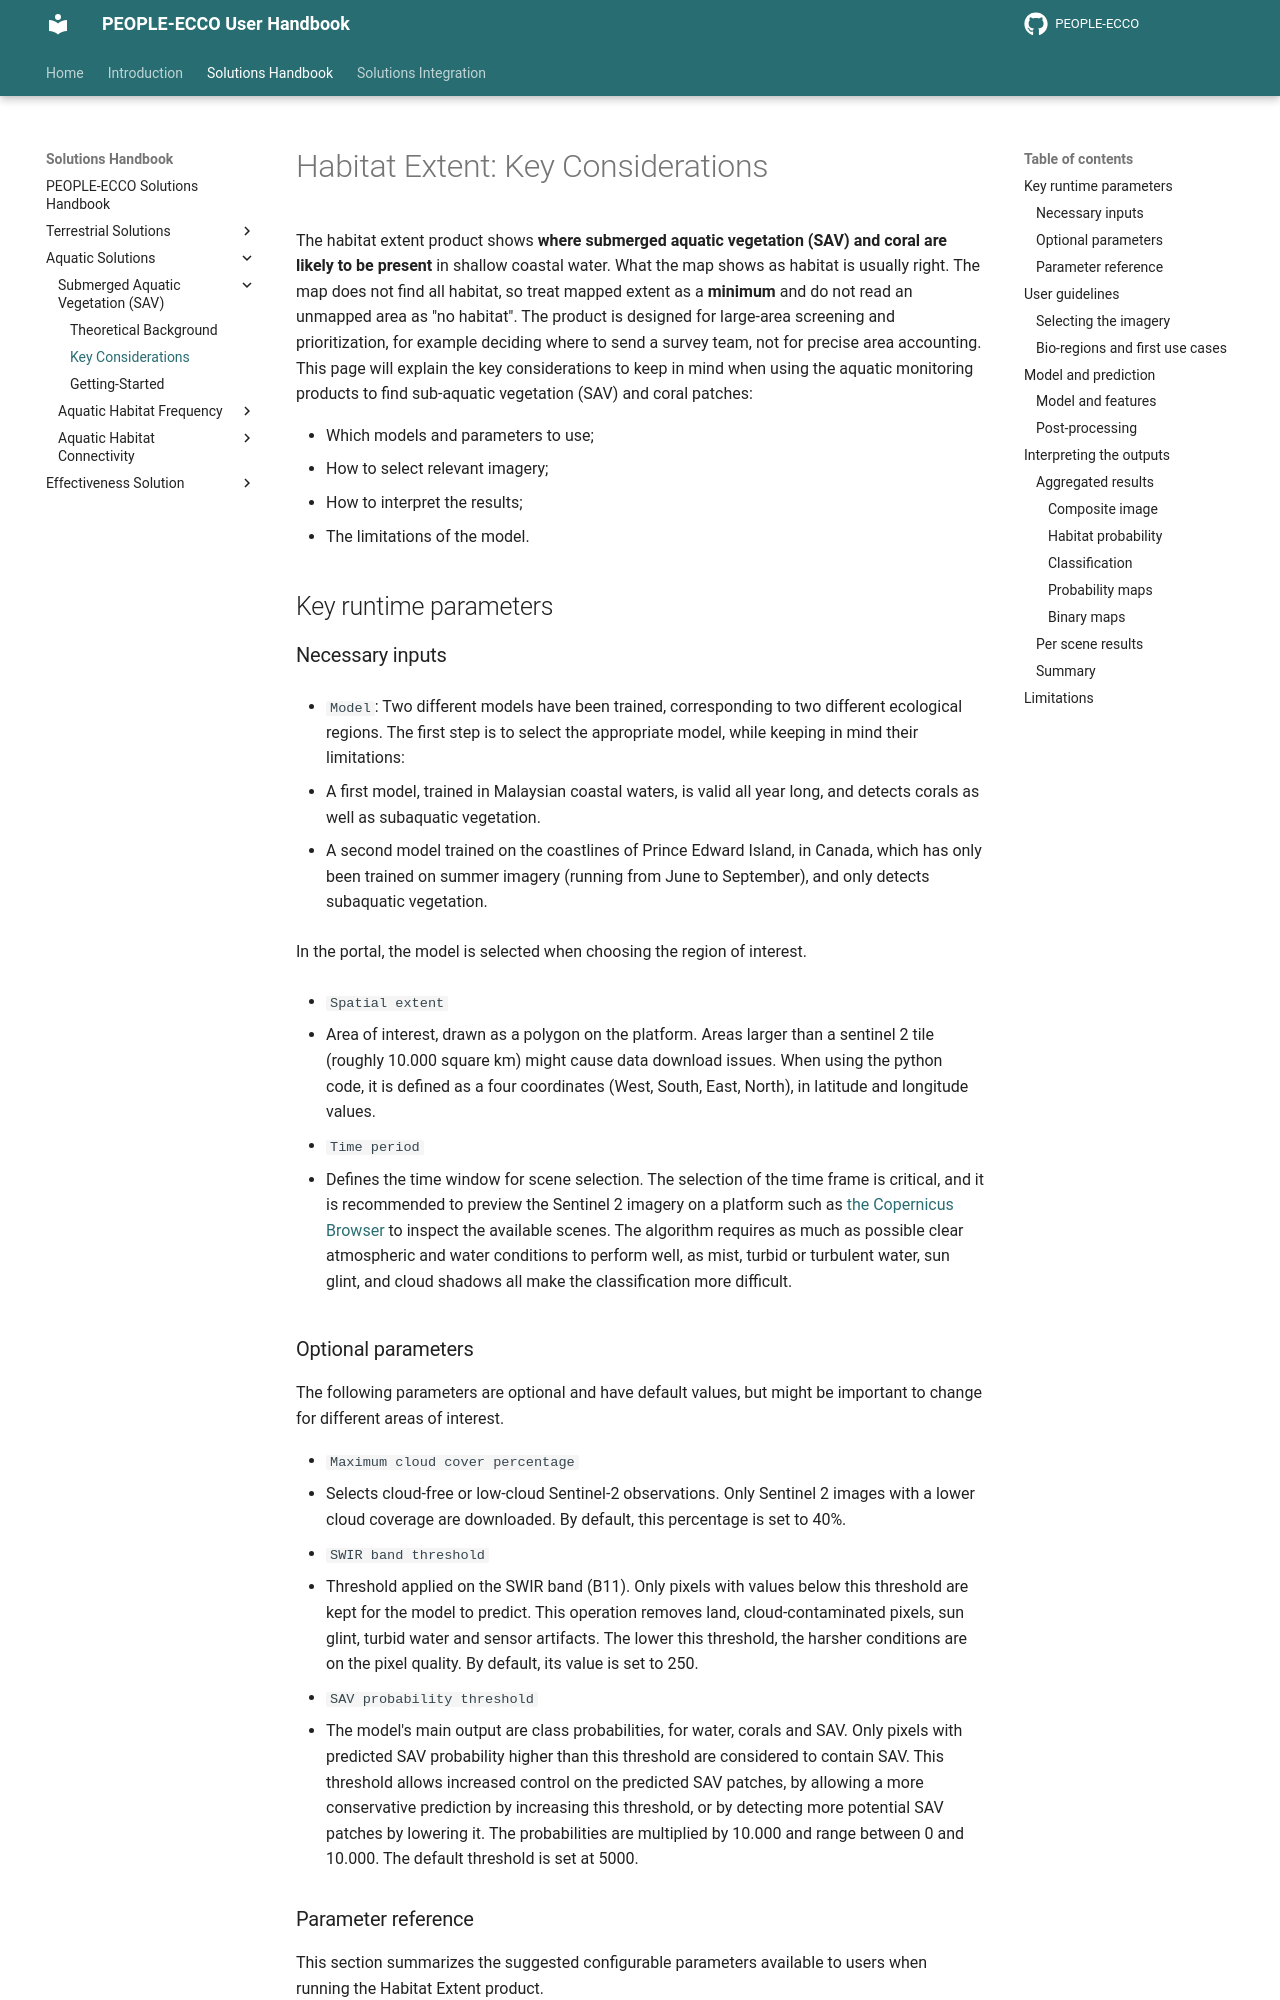

repository: PEOPLE-ECCO/PEOPLE-ECCO.github.io · page: handbook/aquatic-solutions/SAV/key-considerations/index.html · generator: mkdocs

# Habitat Extent: Key Considerations

The habitat extent product shows **where submerged aquatic vegetation (SAV) and coral are likely to be present** in shallow coastal water. What the map shows as habitat is usually right. The map does not find all habitat, so treat mapped extent as a **minimum** and do not read an unmapped area as "no habitat". The product is designed for large-area screening and prioritization, for example deciding where to send a survey team, not for precise area accounting.
This page will explain the key considerations to keep in mind when using the aquatic monitoring products to find sub-aquatic vegetation (SAV) and coral patches:

- Which models and parameters to use;
- How to select relevant imagery;
- How to interpret the results;
- The limitations of the model.

## Key runtime parameters

### Necessary inputs

- `Model`:
Two different models have been trained, corresponding to two different ecological regions. The first step is to select the appropriate model, while keeping in mind their limitations:

  - A first model, trained in Malaysian coastal waters, is valid all year long, and detects corals as well as subaquatic vegetation.

  - A second model trained on the coastlines of Prince Edward Island, in Canada, which has only been trained on summer imagery (running from June to September), and only detects subaquatic vegetation.

In the portal, the model is selected when choosing the region of interest.

- `Spatial extent`
  
  - Area of interest, drawn as a polygon on the platform. Areas larger than a sentinel 2 tile (roughly 10.000 square km) might cause data download issues. When using the python code, it is defined as a four coordinates (West, South, East, North), in latitude and longitude values.

- `Time period`

  - Defines the time window for scene selection. The selection of the time frame is critical, and it is recommended to preview the Sentinel 2 imagery on a platform such as [the Copernicus Browser](!https://browser.dataspace.copernicus.eu/) to inspect the available scenes. The algorithm requires as much as possible clear atmospheric and water conditions to perform well, as mist, turbid or turbulent water, sun glint, and cloud shadows all make the classification more difficult.

### Optional parameters

The following parameters are optional and have default values, but might be important to change for different areas of interest.

- `Maximum cloud cover percentage`
  - Selects cloud-free or low-cloud Sentinel-2 observations. Only Sentinel 2 images with a lower cloud coverage are downloaded. By default, this percentage is set to 40%.

- `SWIR band threshold`
  - Threshold applied on the SWIR band (B11). Only pixels with values below this threshold are kept for the model to predict. This operation removes land, cloud-contaminated pixels, sun glint, turbid water and sensor artifacts. The lower this threshold, the harsher conditions are on the pixel quality. By default, its value is set to 250.

- `SAV probability threshold`
  - The model's main output are class probabilities, for water, corals and SAV. Only pixels with predicted SAV probability higher than this threshold are considered to contain SAV. This threshold allows increased control on the predicted SAV patches, by allowing a more conservative prediction by increasing this threshold, or by detecting more potential SAV patches by lowering it. The probabilities are multiplied by 10.000 and range between 0 and 10.000. The default threshold is set at 5000.
